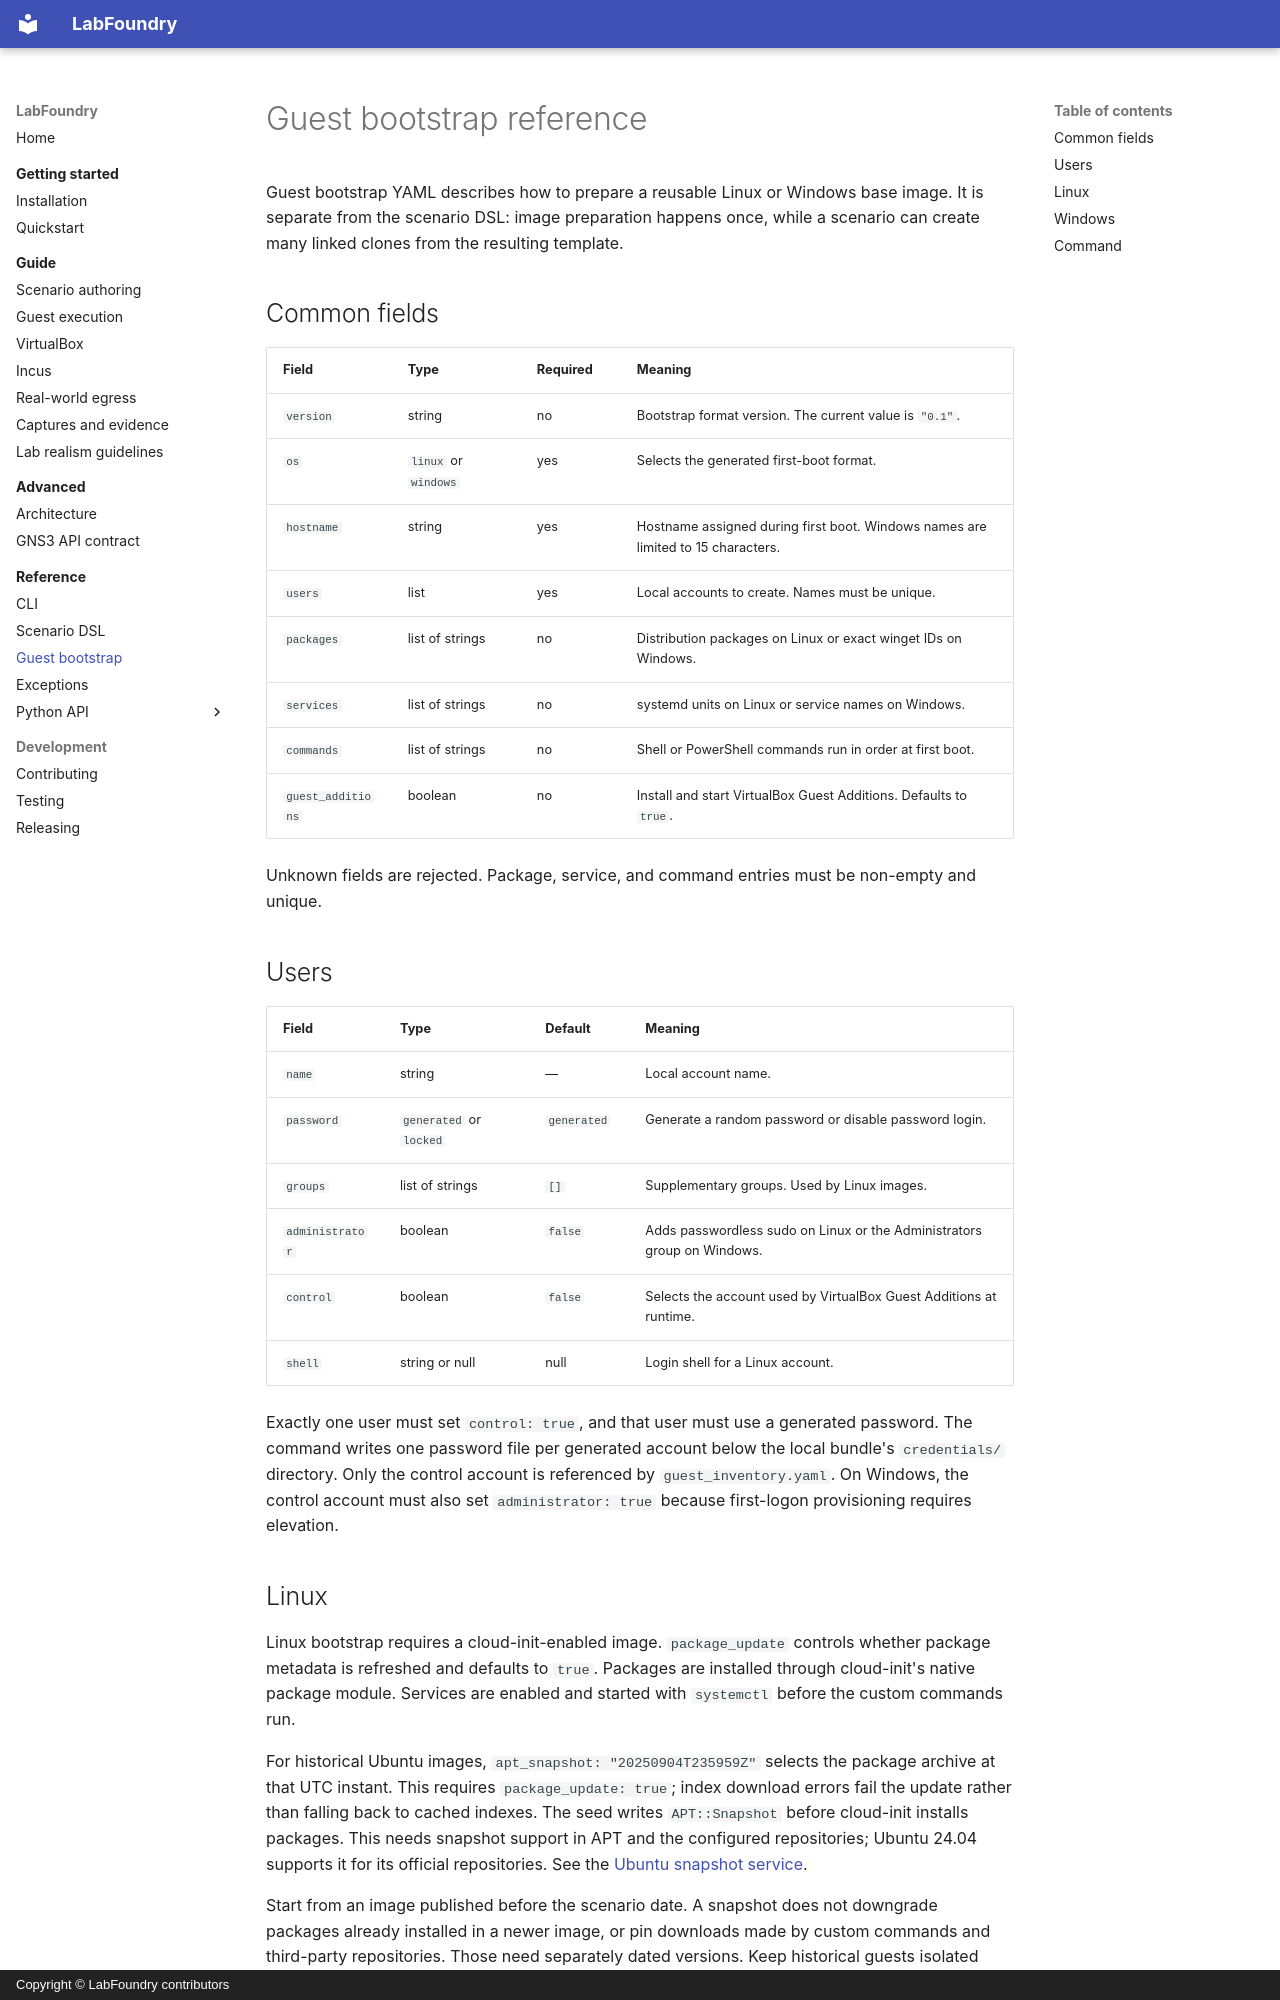

repository: jorgeflmendes/labfoundry · page: reference/guest-bootstrap/index.html · generator: mkdocs · copyright: Copyright © LabFoundry contributors

# Guest bootstrap reference

Guest bootstrap YAML describes how to prepare a reusable Linux or Windows base image. It is separate
from the scenario DSL: image preparation happens once, while a scenario can create many linked
clones from the resulting template.

## Common fields

| Field | Type | Required | Meaning |
| --- | --- | --- | --- |
| `version` | string | no | Bootstrap format version. The current value is `"0.1"`. |
| `os` | `linux` or `windows` | yes | Selects the generated first-boot format. |
| `hostname` | string | yes | Hostname assigned during first boot. Windows names are limited to 15 characters. |
| `users` | list | yes | Local accounts to create. Names must be unique. |
| `packages` | list of strings | no | Distribution packages on Linux or exact winget IDs on Windows. |
| `services` | list of strings | no | systemd units on Linux or service names on Windows. |
| `commands` | list of strings | no | Shell or PowerShell commands run in order at first boot. |
| `guest_additions` | boolean | no | Install and start VirtualBox Guest Additions. Defaults to `true`. |

Unknown fields are rejected. Package, service, and command entries must be non-empty and unique.

## Users

| Field | Type | Default | Meaning |
| --- | --- | --- | --- |
| `name` | string | — | Local account name. |
| `password` | `generated` or `locked` | `generated` | Generate a random password or disable password login. |
| `groups` | list of strings | `[]` | Supplementary groups. Used by Linux images. |
| `administrator` | boolean | `false` | Adds passwordless sudo on Linux or the Administrators group on Windows. |
| `control` | boolean | `false` | Selects the account used by VirtualBox Guest Additions at runtime. |
| `shell` | string or null | null | Login shell for a Linux account. |

Exactly one user must set `control: true`, and that user must use a generated password. The command
writes one password file per generated account below the local bundle's `credentials/` directory.
Only the control account is referenced by `guest_inventory.yaml`. On Windows, the control account
must also set `administrator: true` because first-logon provisioning requires elevation.
